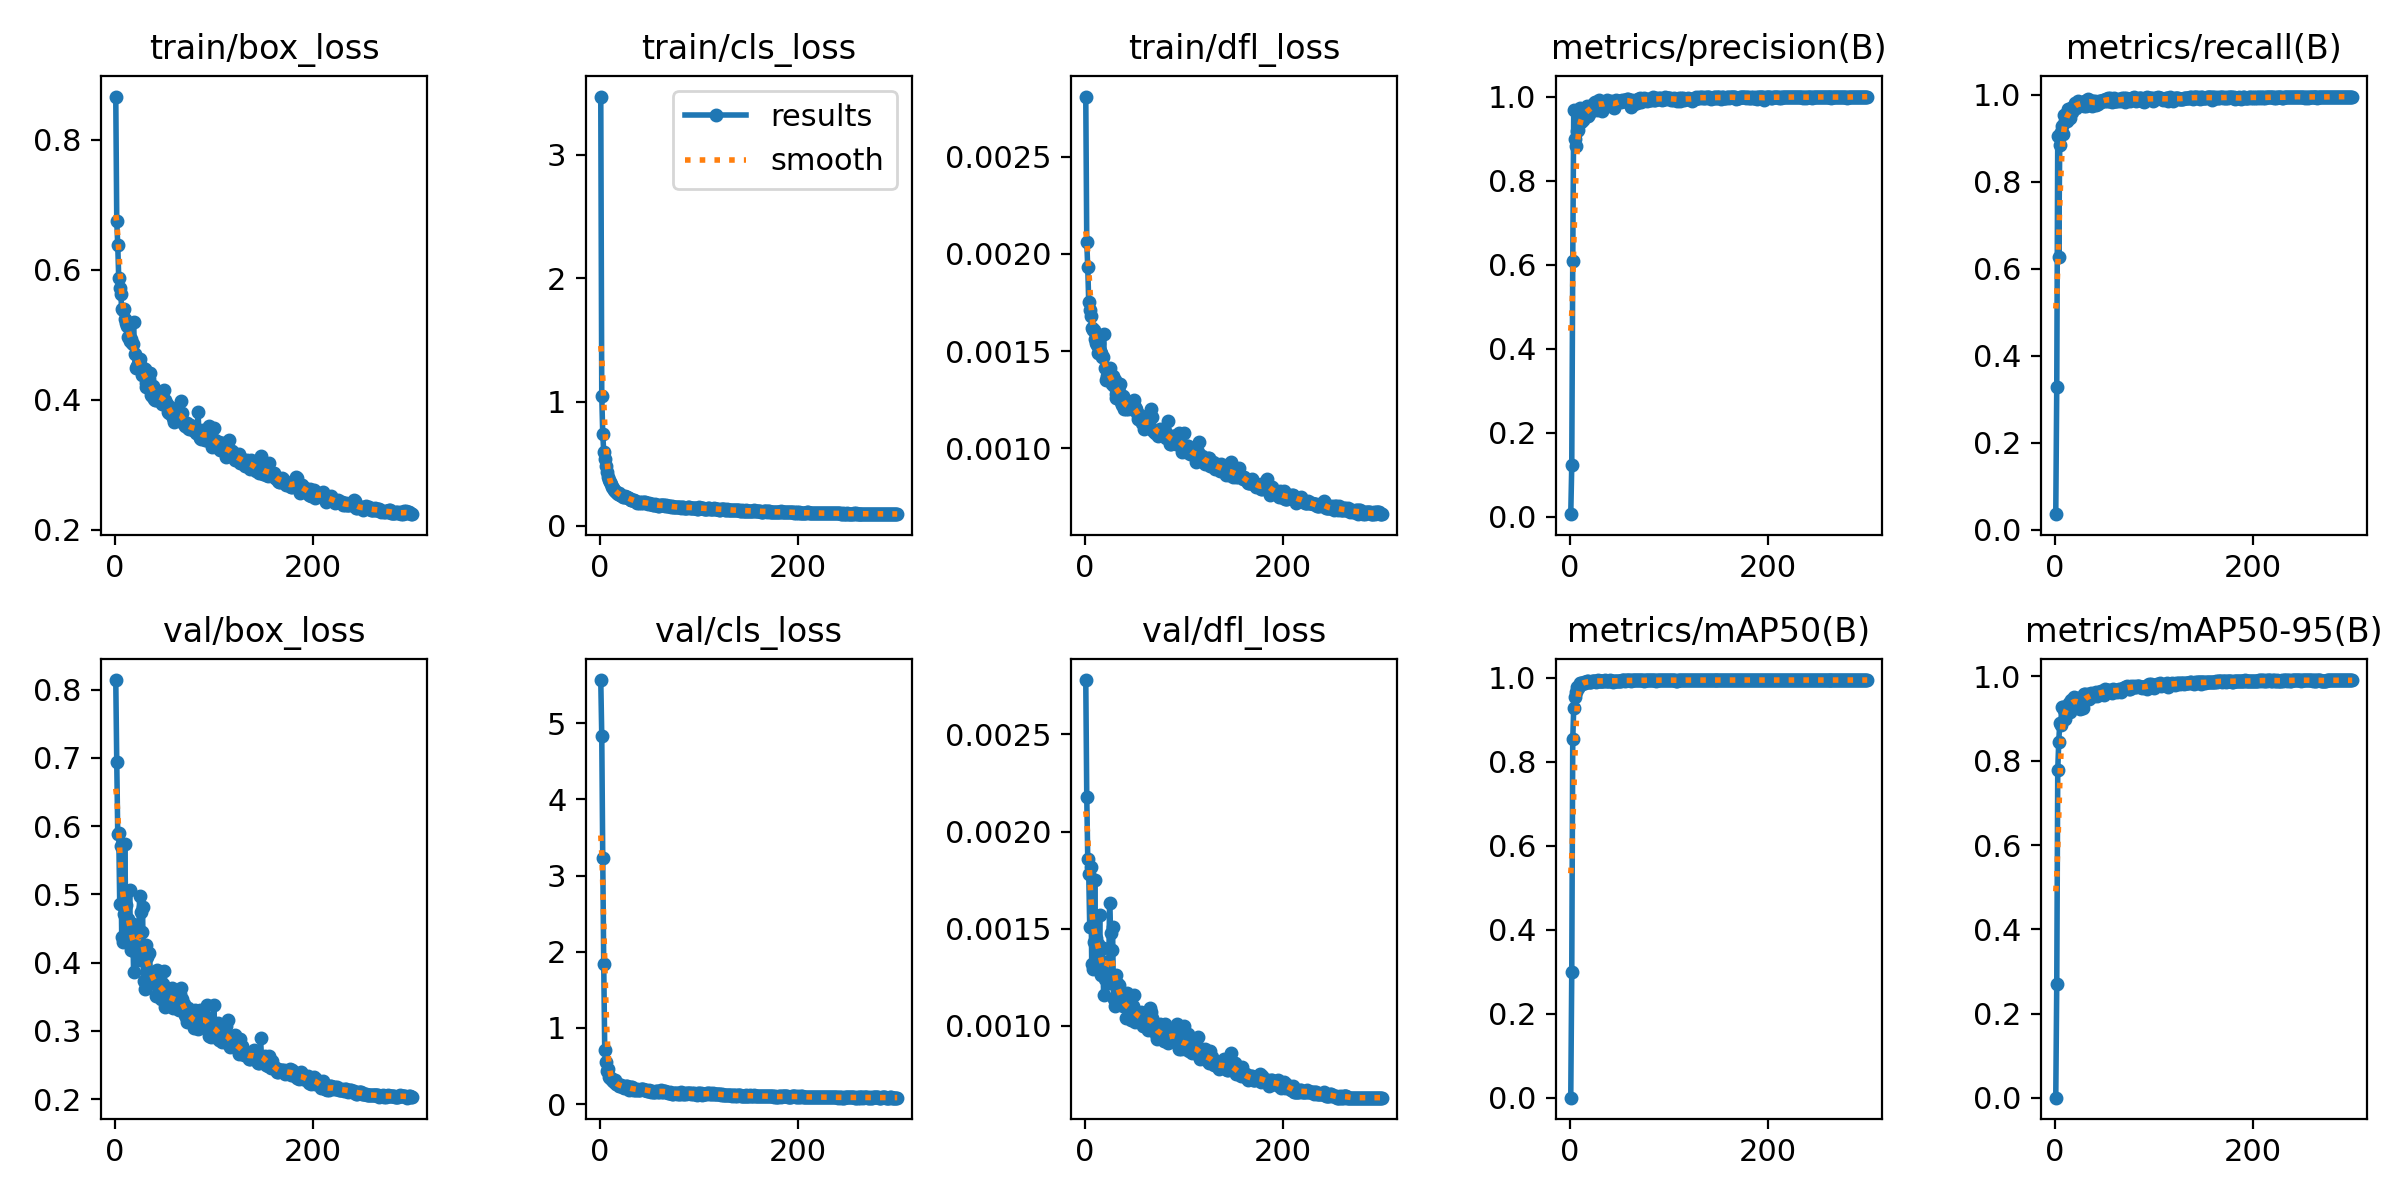

Values plotted in this chart, from the file beside it:
epoch, time, train/box_loss, train/cls_loss, train/dfl_loss, metrics/precision(B), metrics/recall(B), metrics/mAP50(B), metrics/mAP50-95(B), val/box_loss, val/cls_loss, val/dfl_loss, lr/pg0, lr/pg1, lr/pg2
1, 17.92, 0.8665, 3.47, 0.00281, 0.00614, 0.03561, 0.00065, 0.00055, 0.8141, 5.569, 0.00278, 0.0003235, 0.0003235, 0.06797
2, 31.57, 0.6748, 1.05, 0.00206, 0.122, 0.3283, 0.2992, 0.2707, 0.6936, 4.837, 0.00218, 0.0006568, 0.0006568, 0.03497
3, 47.31, 0.6377, 0.7397, 0.00193, 0.6081, 0.9061, 0.8538, 0.7776, 0.5884, 3.23, 0.00186, 0.0009901, 0.0009901, 0.00197
4, 63.24, 0.5867, 0.5986, 0.00175, 0.9687, 0.6274, 0.9286, 0.8447, 0.59, 1.835, 0.00178, 0.0009998, 0.0009998, 0.0009998
5, 78.36, 0.5714, 0.5381, 0.00171, 0.8987, 0.8853, 0.9551, 0.8887, 0.4862, 0.7056, 0.00151, 0.0009996, 0.0009996, 0.0009996
6, 92.76, 0.5624, 0.4784, 0.00168, 0.8819, 0.9143, 0.9675, 0.8854, 0.5713, 0.5507, 0.00182, 0.0009993, 0.0009993, 0.0009993
7, 107.1, 0.54, 0.4342, 0.00162, 0.9176, 0.9287, 0.9788, 0.9271, 0.4375, 0.4297, 0.00132, 0.000999, 0.000999, 0.000999
8, 120.9, 0.5383, 0.3932, 0.00161, 0.9203, 0.9095, 0.977, 0.9284, 0.4295, 0.4574, 0.00129, 0.0009987, 0.0009987, 0.0009987
9, 135.6, 0.5389, 0.3725, 0.00161, 0.941, 0.9538, 0.9806, 0.9193, 0.4718, 0.3539, 0.00143, 0.0009983, 0.0009983, 0.0009983
10, 150.2, 0.5242, 0.353, 0.00156, 0.9739, 0.939, 0.9881, 0.8998, 0.5738, 0.3451, 0.00175, 0.0009978, 0.0009978, 0.0009978
11, 164, 0.5186, 0.335, 0.00154, 0.9387, 0.955, 0.9883, 0.9198, 0.4844, 0.3467, 0.00145, 0.0009973, 0.0009973, 0.0009973
12, 179.2, 0.5138, 0.3154, 0.00153, 0.9462, 0.9386, 0.9848, 0.9247, 0.4575, 0.3212, 0.00138, 0.0009967, 0.0009967, 0.0009967
13, 193.5, 0.4971, 0.3032, 0.00149, 0.9438, 0.9663, 0.9881, 0.9274, 0.4638, 0.301, 0.00142, 0.0009961, 0.0009961, 0.0009961
14, 206.9, 0.513, 0.2895, 0.00154, 0.9596, 0.9628, 0.9905, 0.9371, 0.4517, 0.2895, 0.00132, 0.0009954, 0.0009954, 0.0009954
15, 220.7, 0.4907, 0.2777, 0.0015, 0.9587, 0.9465, 0.9888, 0.9167, 0.5067, 0.311, 0.00157, 0.0009947, 0.0009947, 0.0009947
16, 235, 0.4936, 0.2738, 0.00149, 0.9689, 0.9702, 0.9905, 0.9441, 0.418, 0.2608, 0.00126, 0.0009939, 0.0009939, 0.0009939
17, 249.2, 0.4869, 0.2656, 0.00147, 0.9775, 0.9609, 0.9919, 0.9403, 0.4265, 0.258, 0.00128, 0.0009931, 0.0009931, 0.0009931
18, 262.7, 0.4859, 0.2585, 0.00147, 0.9545, 0.9709, 0.9922, 0.9325, 0.4571, 0.2666, 0.0014, 0.0009922, 0.0009922, 0.0009922
19, 276.2, 0.5197, 0.2676, 0.00159, 0.9591, 0.975, 0.9898, 0.9503, 0.3858, 0.2432, 0.00116, 0.0009912, 0.0009912, 0.0009912
20, 289.9, 0.4708, 0.2487, 0.00141, 0.9762, 0.9807, 0.99, 0.9407, 0.4223, 0.2347, 0.00124, 0.0009902, 0.0009902, 0.0009902
21, 303.4, 0.4491, 0.2442, 0.00135, 0.9688, 0.97, 0.9907, 0.9461, 0.414, 0.2566, 0.00126, 0.0009892, 0.0009892, 0.0009892
22, 318, 0.4514, 0.2392, 0.00137, 0.9745, 0.9751, 0.9927, 0.9363, 0.4372, 0.2403, 0.00133, 0.0009881, 0.0009881, 0.0009881
23, 331.2, 0.4548, 0.2333, 0.00138, 0.9721, 0.9858, 0.9925, 0.9497, 0.4091, 0.2256, 0.00122, 0.0009869, 0.0009869, 0.0009869
24, 345.4, 0.4578, 0.232, 0.0014, 0.9855, 0.9764, 0.9926, 0.9469, 0.4034, 0.2136, 0.00122, 0.0009857, 0.0009857, 0.0009857
25, 360.2, 0.4631, 0.2388, 0.00141, 0.9871, 0.9775, 0.9928, 0.9217, 0.498, 0.2284, 0.00163, 0.0009844, 0.0009844, 0.0009844
26, 374.9, 0.4462, 0.2307, 0.00136, 0.9763, 0.9805, 0.9902, 0.9241, 0.4748, 0.2403, 0.00148, 0.0009831, 0.0009831, 0.0009831
27, 390.1, 0.4384, 0.2327, 0.00133, 0.968, 0.9813, 0.9927, 0.9405, 0.445, 0.2408, 0.00139, 0.0009818, 0.0009818, 0.0009818
28, 405.2, 0.449, 0.2239, 0.00137, 0.9848, 0.9833, 0.9942, 0.9256, 0.4819, 0.2213, 0.00151, 0.0009803, 0.0009803, 0.0009803
29, 419.9, 0.4378, 0.222, 0.00132, 0.9913, 0.9735, 0.9925, 0.9577, 0.3734, 0.1867, 0.00114, 0.0009789, 0.0009789, 0.0009789
30, 435.2, 0.4465, 0.2175, 0.00135, 0.9837, 0.9858, 0.9927, 0.9593, 0.3613, 0.1946, 0.0011, 0.0009773, 0.0009773, 0.0009773
31, 449, 0.4193, 0.2076, 0.00126, 0.9866, 0.9745, 0.9933, 0.9462, 0.4084, 0.1986, 0.00122, 0.0009758, 0.0009758, 0.0009758
32, 462.7, 0.4252, 0.2093, 0.00128, 0.9844, 0.9761, 0.9932, 0.9462, 0.4261, 0.2217, 0.00126, 0.0009741, 0.0009741, 0.0009741
33, 476.1, 0.4265, 0.2067, 0.0013, 0.9662, 0.9889, 0.9919, 0.9455, 0.4076, 0.2213, 0.00122, 0.0009725, 0.0009725, 0.0009725
34, 490.5, 0.4336, 0.2092, 0.00131, 0.9807, 0.9914, 0.9931, 0.9581, 0.3817, 0.1896, 0.00114, 0.0009707, 0.0009707, 0.0009707
35, 504.5, 0.431, 0.2054, 0.00129, 0.9852, 0.9873, 0.9931, 0.9466, 0.4134, 0.1949, 0.00121, 0.000969, 0.000969, 0.000969
36, 517.9, 0.4403, 0.2019, 0.00133, 0.9847, 0.9849, 0.994, 0.9567, 0.3839, 0.1894, 0.00118, 0.0009671, 0.0009671, 0.0009671
37, 531.9, 0.4072, 0.192, 0.00124, 0.9862, 0.9848, 0.9932, 0.9598, 0.3699, 0.1818, 0.00111, 0.0009652, 0.0009652, 0.0009652
38, 546.9, 0.4053, 0.1867, 0.00122, 0.9917, 0.9736, 0.9934, 0.9565, 0.3755, 0.1999, 0.00112, 0.0009633, 0.0009633, 0.0009633
39, 562, 0.4208, 0.1876, 0.00127, 0.9874, 0.9866, 0.9933, 0.9563, 0.3712, 0.1881, 0.0011, 0.0009613, 0.0009613, 0.0009613
40, 576.8, 0.4017, 0.1859, 0.0012, 0.9871, 0.9788, 0.9931, 0.9529, 0.381, 0.1816, 0.00113, 0.0009593, 0.0009593, 0.0009593
41, 591.9, 0.4, 0.1888, 0.00121, 0.9876, 0.9865, 0.9943, 0.9607, 0.3688, 0.1872, 0.0011, 0.0009572, 0.0009572, 0.0009572
42, 606, 0.3992, 0.1834, 0.0012, 0.9886, 0.9757, 0.993, 0.9634, 0.3506, 0.1931, 0.00104, 0.0009551, 0.0009551, 0.0009551
43, 621, 0.4135, 0.1876, 0.00124, 0.9835, 0.9839, 0.9929, 0.9531, 0.3885, 0.1989, 0.00117, 0.0009529, 0.0009529, 0.0009529
44, 635.8, 0.4021, 0.1832, 0.0012, 0.9752, 0.9782, 0.991, 0.9577, 0.3697, 0.2044, 0.0011, 0.0009507, 0.0009507, 0.0009507
45, 649.3, 0.4113, 0.1943, 0.00124, 0.9726, 0.985, 0.993, 0.9639, 0.3594, 0.1918, 0.00109, 0.0009484, 0.0009484, 0.0009484
46, 663.6, 0.4041, 0.1878, 0.00121, 0.9813, 0.9865, 0.9935, 0.9625, 0.3665, 0.1916, 0.00108, 0.000946, 0.000946, 0.000946
47, 677.2, 0.402, 0.1845, 0.00121, 0.9917, 0.9844, 0.9936, 0.9655, 0.3468, 0.1812, 0.00103, 0.0009437, 0.0009437, 0.0009437
48, 691.6, 0.3935, 0.1802, 0.0012, 0.9872, 0.9861, 0.9931, 0.9602, 0.3621, 0.1708, 0.00108, 0.0009412, 0.0009412, 0.0009412
49, 705.7, 0.3995, 0.178, 0.0012, 0.9896, 0.9883, 0.9931, 0.9585, 0.3692, 0.1738, 0.0011, 0.0009388, 0.0009388, 0.0009388
50, 719, 0.4143, 0.179, 0.00125, 0.9886, 0.9871, 0.9929, 0.9548, 0.3876, 0.1847, 0.00116, 0.0009363, 0.0009363, 0.0009363
51, 733.8, 0.399, 0.1755, 0.00121, 0.9889, 0.985, 0.9933, 0.9697, 0.3352, 0.1724, 0.00102, 0.0009337, 0.0009337, 0.0009337
52, 747.2, 0.3927, 0.1723, 0.0012, 0.9878, 0.9905, 0.9938, 0.9683, 0.3438, 0.1601, 0.00103, 0.0009311, 0.0009311, 0.0009311
53, 761.3, 0.3939, 0.1726, 0.00118, 0.9914, 0.9868, 0.9942, 0.9686, 0.3405, 0.1709, 0.00104, 0.0009284, 0.0009284, 0.0009284
54, 775.7, 0.3811, 0.1701, 0.00115, 0.9884, 0.9932, 0.9946, 0.9647, 0.3553, 0.163, 0.00106, 0.0009257, 0.0009257, 0.0009257
55, 789.4, 0.3801, 0.1675, 0.00115, 0.9922, 0.9853, 0.9942, 0.9667, 0.3485, 0.1628, 0.00104, 0.0009229, 0.0009229, 0.0009229
56, 803.4, 0.388, 0.1737, 0.00117, 0.9898, 0.9933, 0.9923, 0.9644, 0.3426, 0.1648, 0.00104, 0.0009201, 0.0009201, 0.0009201
57, 816.9, 0.3812, 0.1651, 0.00115, 0.9884, 0.9903, 0.9942, 0.9649, 0.3542, 0.168, 0.00107, 0.0009173, 0.0009173, 0.0009173
58, 831.3, 0.376, 0.167, 0.00113, 0.9937, 0.9841, 0.9943, 0.9613, 0.3628, 0.1751, 0.00106, 0.0009144, 0.0009144, 0.0009144
59, 845, 0.3723, 0.1619, 0.00113, 0.9943, 0.985, 0.994, 0.9696, 0.3338, 0.1582, 0.001, 0.0009115, 0.0009115, 0.0009115
60, 859.6, 0.3653, 0.1592, 0.0011, 0.9923, 0.992, 0.9942, 0.9665, 0.3442, 0.1563, 0.00104, 0.0009085, 0.0009085, 0.0009085
... 240 more rows
